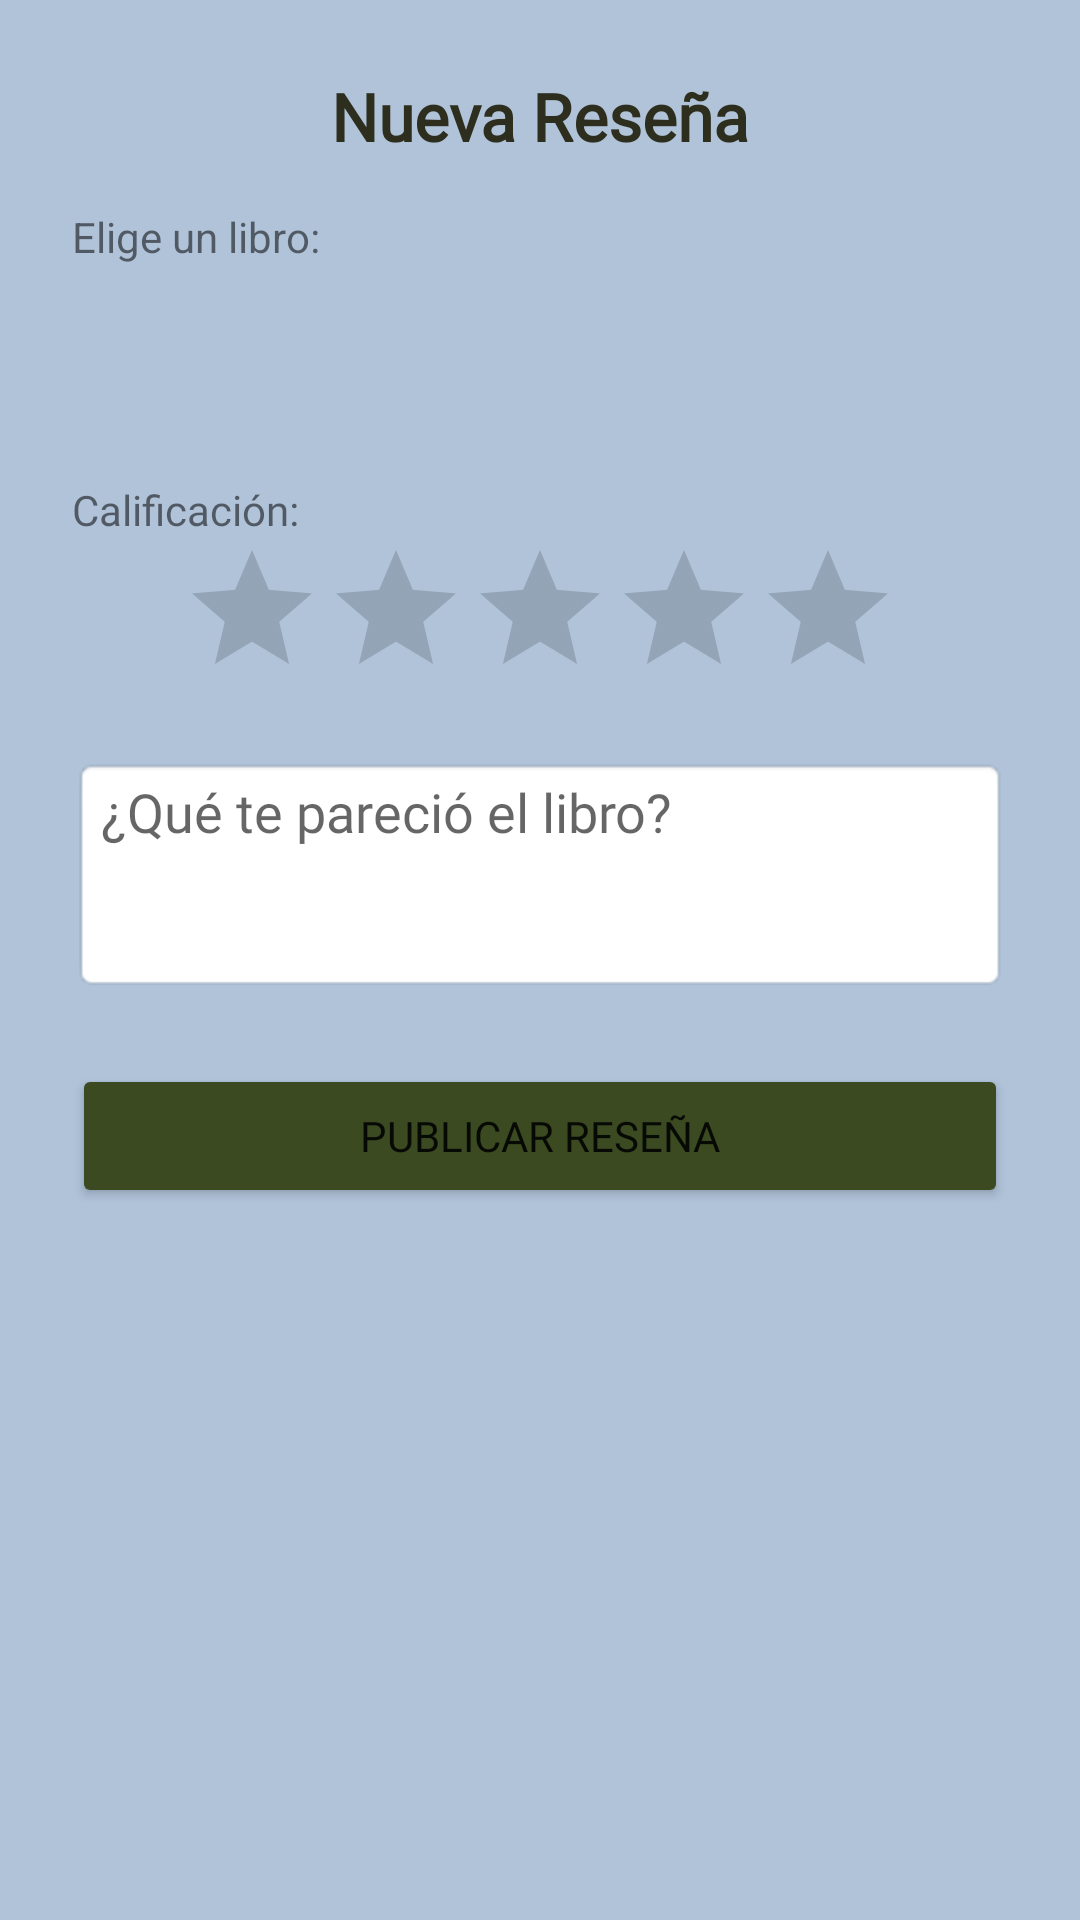

Produce the Android XML layout that renders to this screen, including the resource entries it uses.
<!-- AndroidManifest.xml: application theme Theme.BookLatte -->
<!-- res/layout/dialog_agregar_resena.xml -->
<?xml version="1.0" encoding="utf-8"?>
<LinearLayout xmlns:android="http://schemas.android.com/apk/res/android"
    android:layout_width="match_parent"
    android:layout_height="wrap_content"
    android:orientation="vertical"
    android:padding="24dp"
    android:background="@color/booklatte_profile">
    <TextView
        android:layout_width="match_parent"
        android:layout_height="wrap_content"
        android:text="Nueva Reseña"
        android:fontFamily="@font/baloo"
        android:textSize="22sp"
        android:textStyle="bold"
        android:gravity="center"
        android:textColor="@color/booklatte_text"/>

    <TextView
        android:layout_width="wrap_content"
        android:layout_height="wrap_content"
        android:layout_marginTop="16dp"
        android:text="Elige un libro:" />

    <Spinner
        android:id="@+id/spinner_libros"
        android:layout_width="match_parent"
        android:layout_height="wrap_content"
        android:minHeight="48dp"
        android:layout_marginTop="8dp"
        android:paddingStart="12dp"
        android:paddingEnd="30dp"
        android:background="@drawable/fondo_spinner"/>

    <TextView
        android:layout_width="wrap_content"
        android:layout_height="wrap_content"
        android:layout_marginTop="16dp"
        android:fontFamily="@font/baloo_2"
        android:text="Calificación:" />

    <RatingBar
        android:id="@+id/rating_nueva_resena"
        android:layout_width="wrap_content"
        android:layout_height="wrap_content"
        android:layout_gravity="center_horizontal"
        android:numStars="5"
        android:stepSize="1.0"/>

    <EditText
        android:id="@+id/edt_nuevo_comentario"
        android:layout_width="match_parent"
        android:layout_height="wrap_content"
        android:layout_marginTop="16dp"
        android:background="@android:drawable/editbox_background"
        android:fontFamily="@font/baloo_2"
        android:gravity="top"
        android:hint="¿Qué te pareció el libro?"
        android:minLines="3" />

    <Button
        android:id="@+id/btn_guardar_resena"
        android:layout_width="match_parent"
        android:layout_height="wrap_content"
        android:text="Publicar Reseña"
        android:fontFamily="@font/baloo"
        android:layout_marginTop="24dp"
        android:backgroundTint="@color/booklatte_button_registrate"/>

</LinearLayout>
<!-- resources referenced by this layout -->
<resources>
  <color name="booklatte_button_registrate">#3B4A21</color>
  <color name="booklatte_profile">#B0C3D9</color>
  <color name="booklatte_text">#2E2E1F</color>
  <!-- drawable fondo_spinner (drawable) -->
  <?xml version="1.0" encoding="utf-8"?>
  <layer-list xmlns:android="http://schemas.android.com/apk/res/android">
  
      <item>
          <shape android:shape="rectangle">
              <solid android:color="@color/booklatte_accent" />
  
              <stroke android:width="1dp" android:color="#AAAAAA" />
              <corners android:radius="8dp" />
          </shape>
      </item>
  
      <item
          android:drawable="@drawable/ic_flecha_abajo"
          android:gravity="center_vertical|end"
          android:right="8dp" />
  </layer-list>
  <style name="Theme.BookLatte" parent="Theme.MaterialComponents.DayNight.NoActionBar">
          
          <item name="colorPrimary">@color/purple_500</item>
          <item name="colorPrimaryVariant">@color/purple_700</item>
          <item name="colorOnPrimary">@color/white</item>
          
          <item name="colorSecondary">@color/teal_200</item>
          <item name="colorSecondaryVariant">@color/teal_700</item>
          <item name="colorOnSecondary">@color/black</item>
          
          <item name="android:statusBarColor">?attr/colorPrimaryVariant</item>
          
      </style>
  <color name="booklatte_accent">#F3D9C2</color>
  <color name="purple_500">#FF6200EE</color>
  <color name="purple_700">#FF3700B3</color>
  <color name="white">#FFFFFFFF</color>
  <color name="teal_200">#FF03DAC5</color>
  <color name="teal_700">#FF018786</color>
  <color name="black">#FF000000</color>
</resources>
